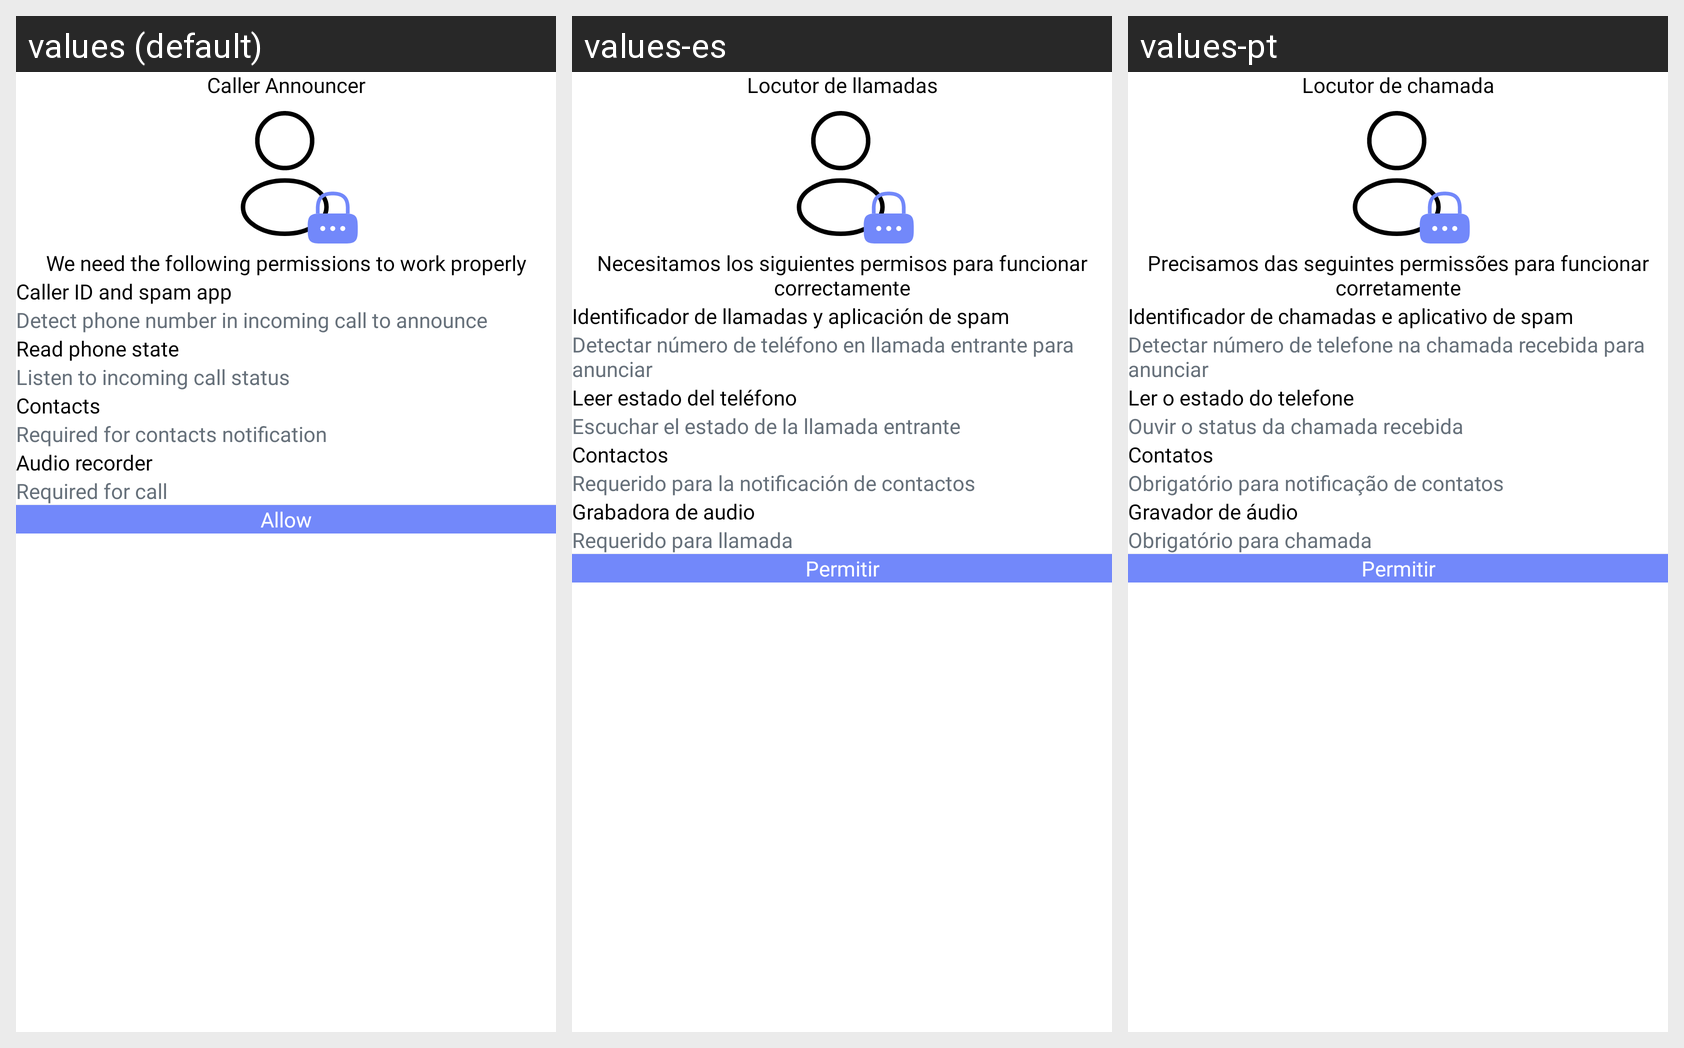

The same Android screen rendered under several of its app's locales, left to right. List the strings drawn on it with the default value and each locale's translation.
Android screen res/layout/fragment_permission_call.xml rendered under 3 locales, left to right: values (default), values-es, values-pt. Device: Nexus 5 (rendered at 1080×1920; each locale shown at half size, 540×960, under a caption strip naming it); theme Theme.BaseProject.
Other locales in the repository, not shown: values-de, values-fr, values-vi.
Strings drawn on this screen, with the default value and each locale's value (text and hints the layout hard-codes, and strings that could not be matched under every locale, appear in the picture but are not listed):

caller_announcer
  values: Caller Announcer
  values-es: Locutor de llamadas
  values-pt: Locutor de chamada

we_need_the_following_permissions_to_work_properly
  values: We need the following permissions to work properly
  values-es: Necesitamos los siguientes permisos para funcionar correctamente
  values-pt: Precisamos das seguintes permissões para funcionar corretamente

caller_id_and_spam_app
  values: Caller ID and spam app
  values-es: Identificador de llamadas y aplicación de spam
  values-pt: Identificador de chamadas e aplicativo de spam

detect_phone_number_in_incoming_call_to_announce
  values: Detect phone number in incoming call to announce
  values-es: Detectar número de teléfono en llamada entrante para anunciar
  values-pt: Detectar número de telefone na chamada recebida para anunciar

read_phone_state
  values: Read phone state
  values-es: Leer estado del teléfono
  values-pt: Ler o estado do telefone

listen_to_incoming_call_status
  values: Listen to incoming call status
  values-es: Escuchar el estado de la llamada entrante
  values-pt: Ouvir o status da chamada recebida

contacts
  values: Contacts
  values-es: Contactos
  values-pt: Contatos

required_for_contacts_notification
  values: Required for contacts notification
  values-es: Requerido para la notificación de contactos
  values-pt: Obrigatório para notificação de contatos

audio_recorder
  values: Audio recorder
  values-es: Grabadora de audio
  values-pt: Gravador de áudio

required_for_call
  values: Required for call
  values-es: Requerido para llamada
  values-pt: Obrigatório para chamada

allow
  values: Allow
  values-es: Permitir
  values-pt: Permitir
